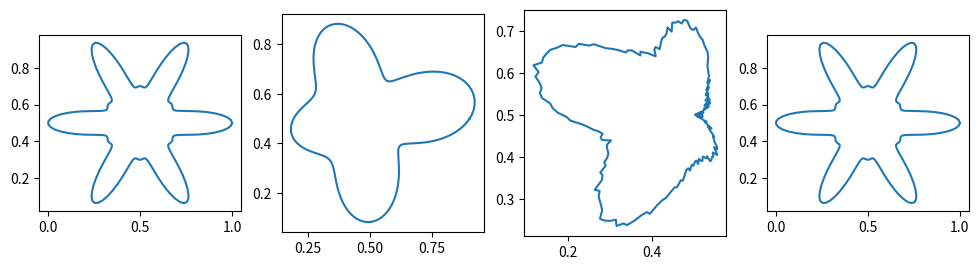

The script that saved this image:
import numpy as np
import matplotlib.pyplot as plt

def generate_organic(seed, pts=200):
    rng = np.random.default_rng(seed)
    t = np.linspace(0, 2 * np.pi, pts)
    kind = rng.choice(['amoeba', 'cloud', 'leaf', 'starfish'])
    
    if kind == 'amoeba':
        r = 0.3
        for _ in range(rng.integers(3, 7)):
            k = rng.integers(2, 6)
            phase = rng.uniform(0, 2*np.pi)
            amp = rng.uniform(0.02, 0.08)
            r += amp * np.sin(k * t + phase)
        x = 0.5 + r * np.cos(t)
        y = 0.5 + r * np.sin(t)
    elif kind == 'cloud':
        r = 0.25
        for _ in range(rng.integers(4, 9)):
            k = rng.integers(3, 9)
            phase = rng.uniform(0, 2*np.pi)
            amp = rng.uniform(0.03, 0.07)
            # using abs(sin) for puffy cloud edges
            r += amp * np.abs(np.sin(k * t / 2 + phase))
        x = 0.5 + r * np.cos(t)
        y = 0.5 + r * np.sin(t)
    elif kind == 'leaf':
        # r = a * (1 + sin(t)) * (1 + c * cos(8t))
        t_leaf = t - np.pi/2 # point upwards
        r = 0.15 * (1 + np.sin(t_leaf)) * (1 + 0.3 * np.cos(rng.integers(4, 10) * t_leaf))
        # add noise
        r += rng.uniform(0, 0.02, pts)
        x = 0.5 + r * np.cos(t)
        y = 0.5 + r * np.sin(t)
    elif kind == 'starfish':
        k = rng.integers(4, 7)
        r = 0.3 + 0.15 * np.cos(k * t) + 0.05 * np.cos(k * 2 * t)
        x = 0.5 + r * np.cos(t)
        y = 0.5 + r * np.sin(t)
        
    return x, y

fig, axes = plt.subplots(1, 4, figsize=(12, 3))
for i in range(4):
    x, y = generate_organic(i + 10)
    axes[i].plot(x, y)
    axes[i].set_aspect('equal')
plt.savefig('test_organic.png')
